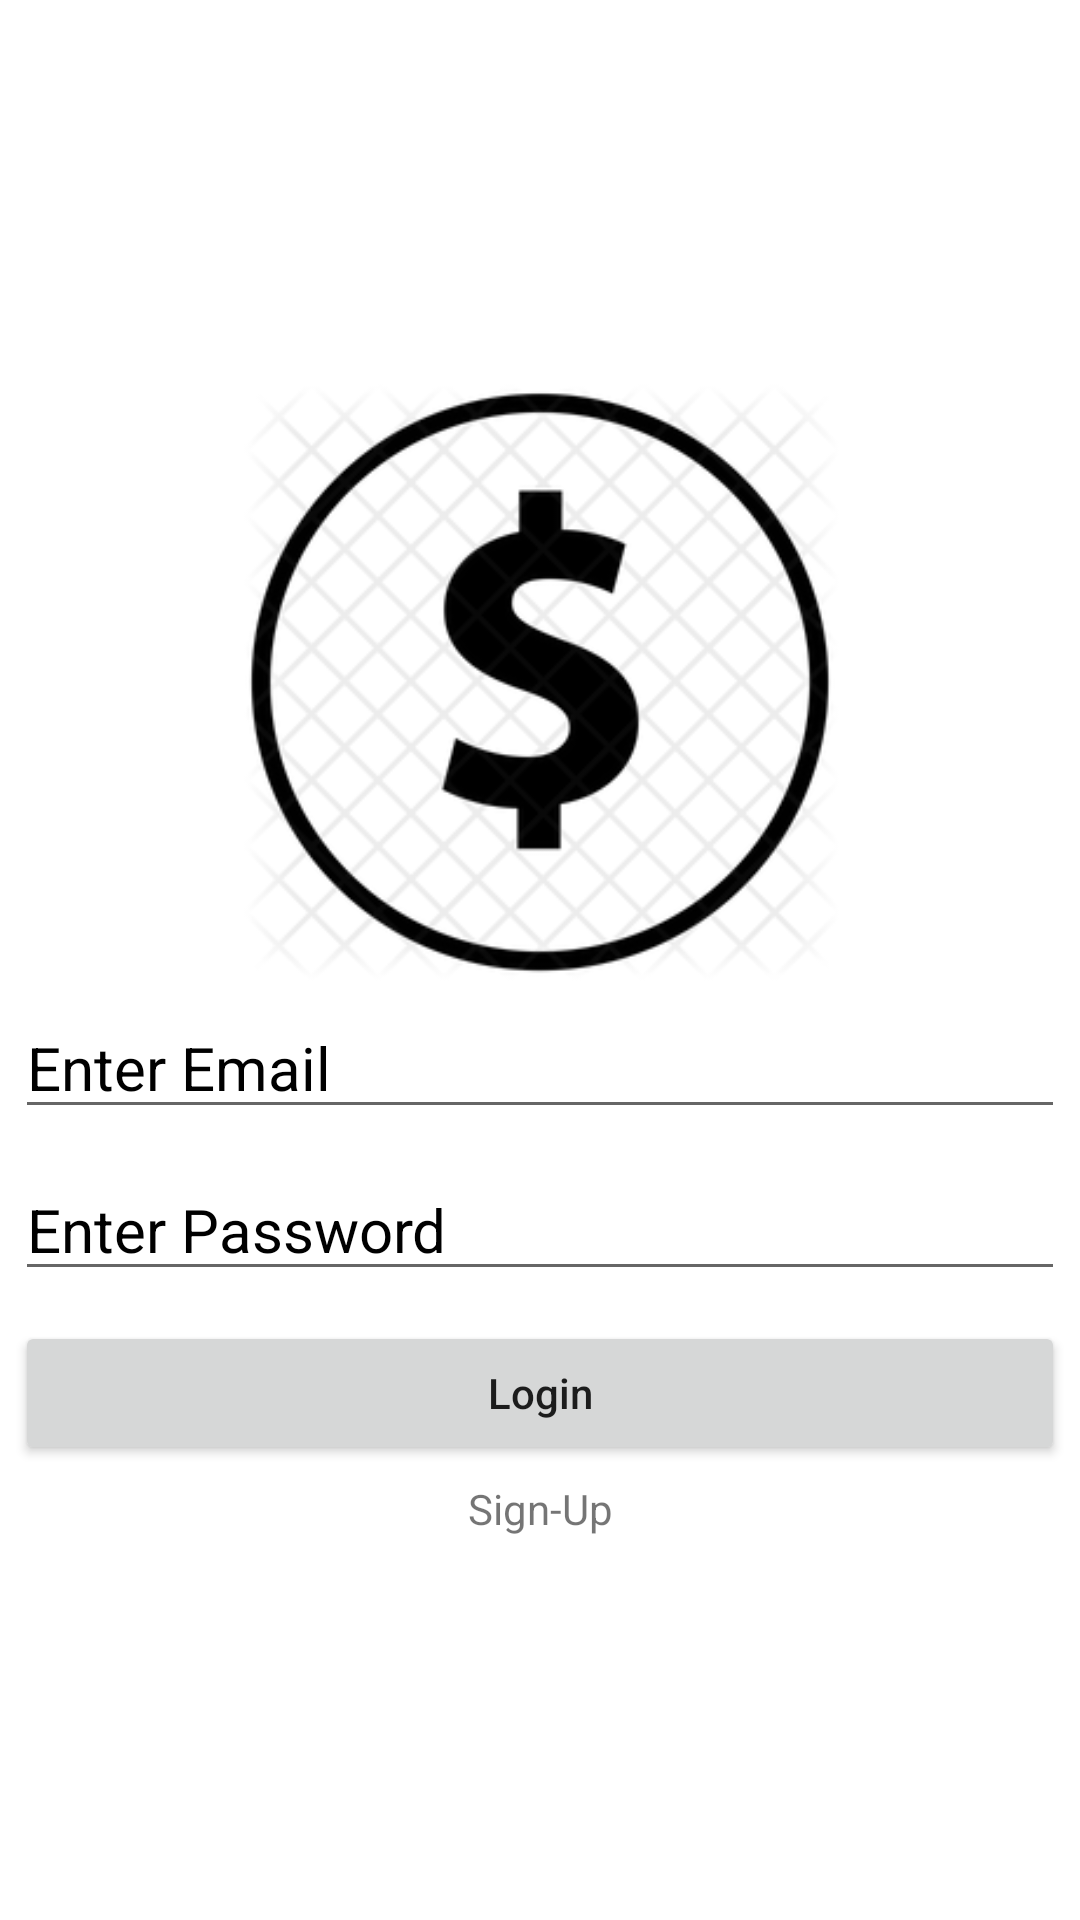

Android layout source for this screen:
<!-- AndroidManifest.xml: application theme Theme.FinancialOrganizer -->
<!-- res/layout/activity_login.xml -->
<?xml version="1.0" encoding="utf-8"?>
<LinearLayout xmlns:android="http://schemas.android.com/apk/res/android"
    xmlns:app="http://schemas.android.com/apk/res-auto"
    xmlns:tools="http://schemas.android.com/tools"
    android:layout_width="match_parent"
    android:layout_height="match_parent"
    android:orientation="vertical"
    android:gravity="center"
    android:layout_margin="20dp"
    tools:context=".LoginActivity">

    <ImageView
        android:layout_width="210dp"
        android:layout_height="200dp"
        android:src="@drawable/mainlogo" />

    <EditText
        android:id="@+id/email"
        android:layout_width="match_parent"
        android:layout_height="wrap_content"
        android:hint="Enter Email"
        android:textColor="#000"
        android:layout_margin="5dp"
        android:inputType="textEmailAddress"
        android:textSize="20sp"
        android:textColorHint="#000"/>

    <EditText
        android:id="@+id/password"
        android:layout_width="match_parent"
        android:layout_height="wrap_content"
        android:hint="Enter Password"
        android:inputType="textPassword"
        android:layout_margin="5dp"
        android:textColor="#000"
        android:textSize="20sp"
        android:textColorHint="#000"/>

    <Button
        android:id="@+id/loginBtn"
        android:layout_width="match_parent"
        android:layout_height="wrap_content"
        android:layout_margin="5dp"
        android:textAllCaps="false"
        android:text="Login"/>

    <TextView
        android:id="@+id/signUp"
        android:layout_width="match_parent"
        android:layout_height="wrap_content"
        android:text="Sign-Up"
        android:gravity="center"/>

</LinearLayout>
<!-- resources referenced by this layout -->
<resources>
  <!-- drawable mainlogo: png bitmap (drawable, 27273 bytes) -->
  <style name="Theme.FinancialOrganizer" parent="Theme.MaterialComponents.DayNight.NoActionBar">
          
          <item name="colorPrimary">@color/purple_500</item>
          <item name="colorPrimaryVariant">@color/purple_700</item>
          <item name="colorOnPrimary">@color/white</item>
          
          <item name="colorSecondary">@color/teal_200</item>
          <item name="colorSecondaryVariant">@color/teal_700</item>
          <item name="colorOnSecondary">@color/black</item>
          
          <item name="android:statusBarColor" tools:targetApi="l">?attr/colorPrimaryVariant</item>
          
      </style>
  <!-- not gathered from this repository: default colours our renderer supplied (Android Studio template values) -->
  <color name="purple_500">#FF6200EE</color>
  <color name="purple_700">#FF3700B3</color>
  <color name="teal_200">#FF03DAC5</color>
  <color name="teal_700">#FF018786</color>
  <color name="black">#FF000000</color>
  <color name="white">#FFFFFFFF</color>
</resources>
